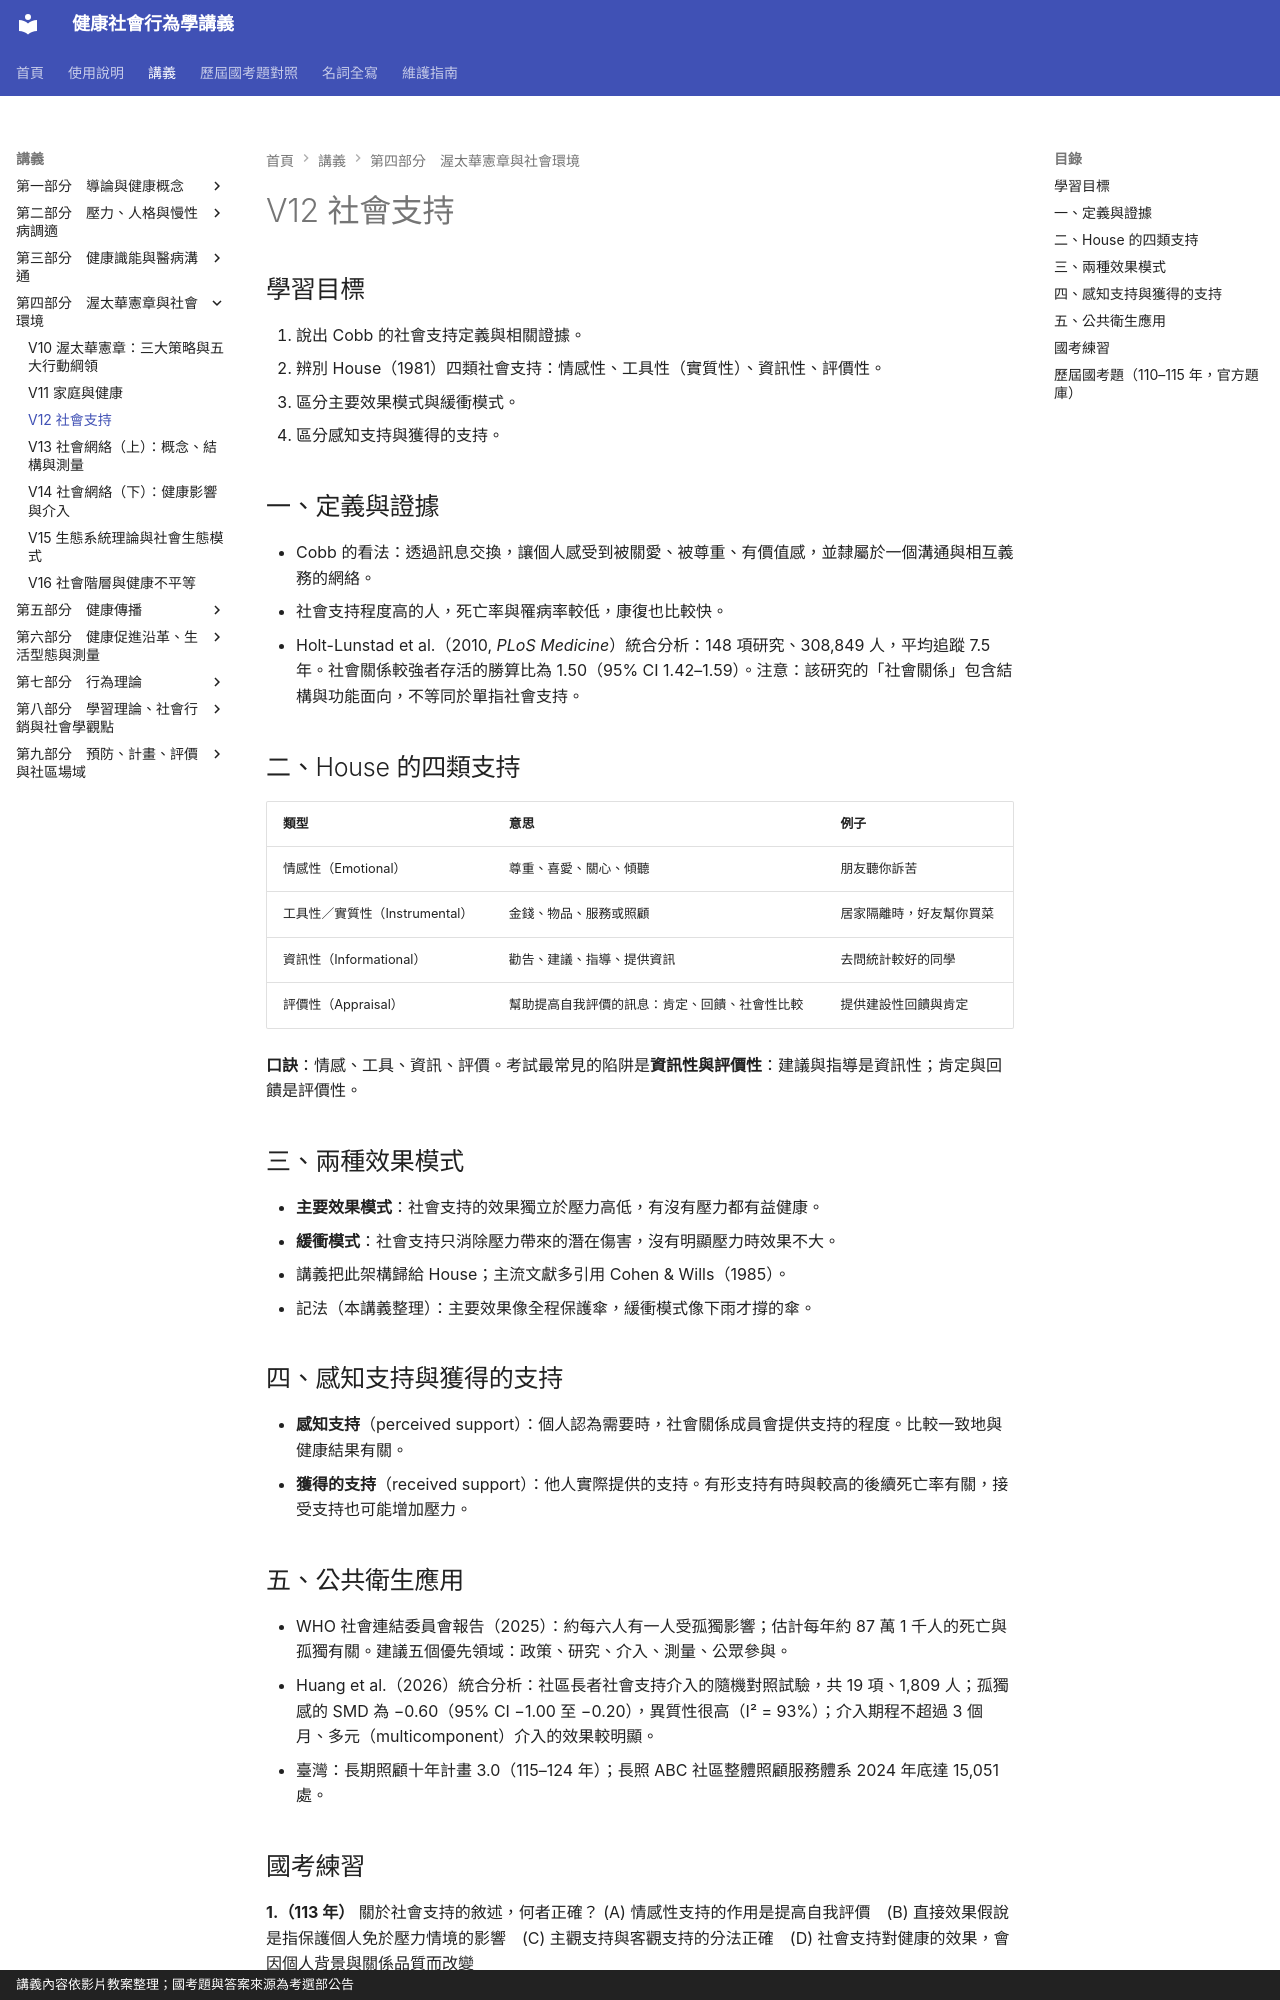

repository: greengarden0925/Health-Behavior-and-Society · page: chapters/V12/index.html · generator: mkdocs · copyright: 講義內容依影片教案整理；國考題與答案來源為考選部公告

# V12 社會支持

## 學習目標

1. 說出 Cobb 的社會支持定義與相關證據。
2. 辨別 House（1981）四類社會支持：情感性、工具性（實質性）、資訊性、評價性。
3. 區分主要效果模式與緩衝模式。
4. 區分感知支持與獲得的支持。

## 一、定義與證據

- Cobb 的看法：透過訊息交換，讓個人感受到被關愛、被尊重、有價值感，並隸屬於一個溝通與相互義務的網絡。
- 社會支持程度高的人，死亡率與罹病率較低，康復也比較快。
- Holt-Lunstad et al.（2010, *PLoS Medicine*）統合分析：148 項研究、308,849 人，平均追蹤 7.5 年。社會關係較強者存活的勝算比為 1.50（95% CI 1.42–1.59）。注意：該研究的「社會關係」包含結構與功能面向，不等同於單指社會支持。

## 二、House 的四類支持

| 類型 | 意思 | 例子 |
|---|---|---|
| 情感性（Emotional） | 尊重、喜愛、關心、傾聽 | 朋友聽你訴苦 |
| 工具性／實質性（Instrumental） | 金錢、物品、服務或照顧 | 居家隔離時，好友幫你買菜 |
| 資訊性（Informational） | 勸告、建議、指導、提供資訊 | 去問統計較好的同學 |
| 評價性（Appraisal） | 幫助提高自我評價的訊息：肯定、回饋、社會性比較 | 提供建設性回饋與肯定 |

**口訣**：情感、工具、資訊、評價。考試最常見的陷阱是**資訊性與評價性**：建議與指導是資訊性；肯定與回饋是評價性。

## 三、兩種效果模式

- **主要效果模式**：社會支持的效果獨立於壓力高低，有沒有壓力都有益健康。
- **緩衝模式**：社會支持只消除壓力帶來的潛在傷害，沒有明顯壓力時效果不大。
- 講義把此架構歸給 House；主流文獻多引用 Cohen & Wills（1985）。
- 記法（本講義整理）：主要效果像全程保護傘，緩衝模式像下雨才撐的傘。

## 四、感知支持與獲得的支持

- **感知支持**（perceived support）：個人認為需要時，社會關係成員會提供支持的程度。比較一致地與健康結果有關。
- **獲得的支持**（received support）：他人實際提供的支持。有形支持有時與較高的後續死亡率有關，接受支持也可能增加壓力。

## 五、公共衛生應用

- WHO 社會連結委員會報告（2025）：約每六人有一人受孤獨影響；估計每年約 87 萬 1 千人的死亡與孤獨有關。建議五個優先領域：政策、研究、介入、測量、公眾參與。
- Huang et al.（2026）統合分析：社區長者社會支持介入的隨機對照試驗，共 19 項、1,809 人；孤獨感的 SMD 為 −0.60（95% CI −1.00 至 −0.20），異質性很高（I² = 93%）；介入期程不超過 3 個月、多元（multicomponent）介入的效果較明顯。
- 臺灣：長期照顧十年計畫 3.0（115–124 年）；長照 ABC 社區整體照顧服務體系 2024 年底達 15,051 處。
